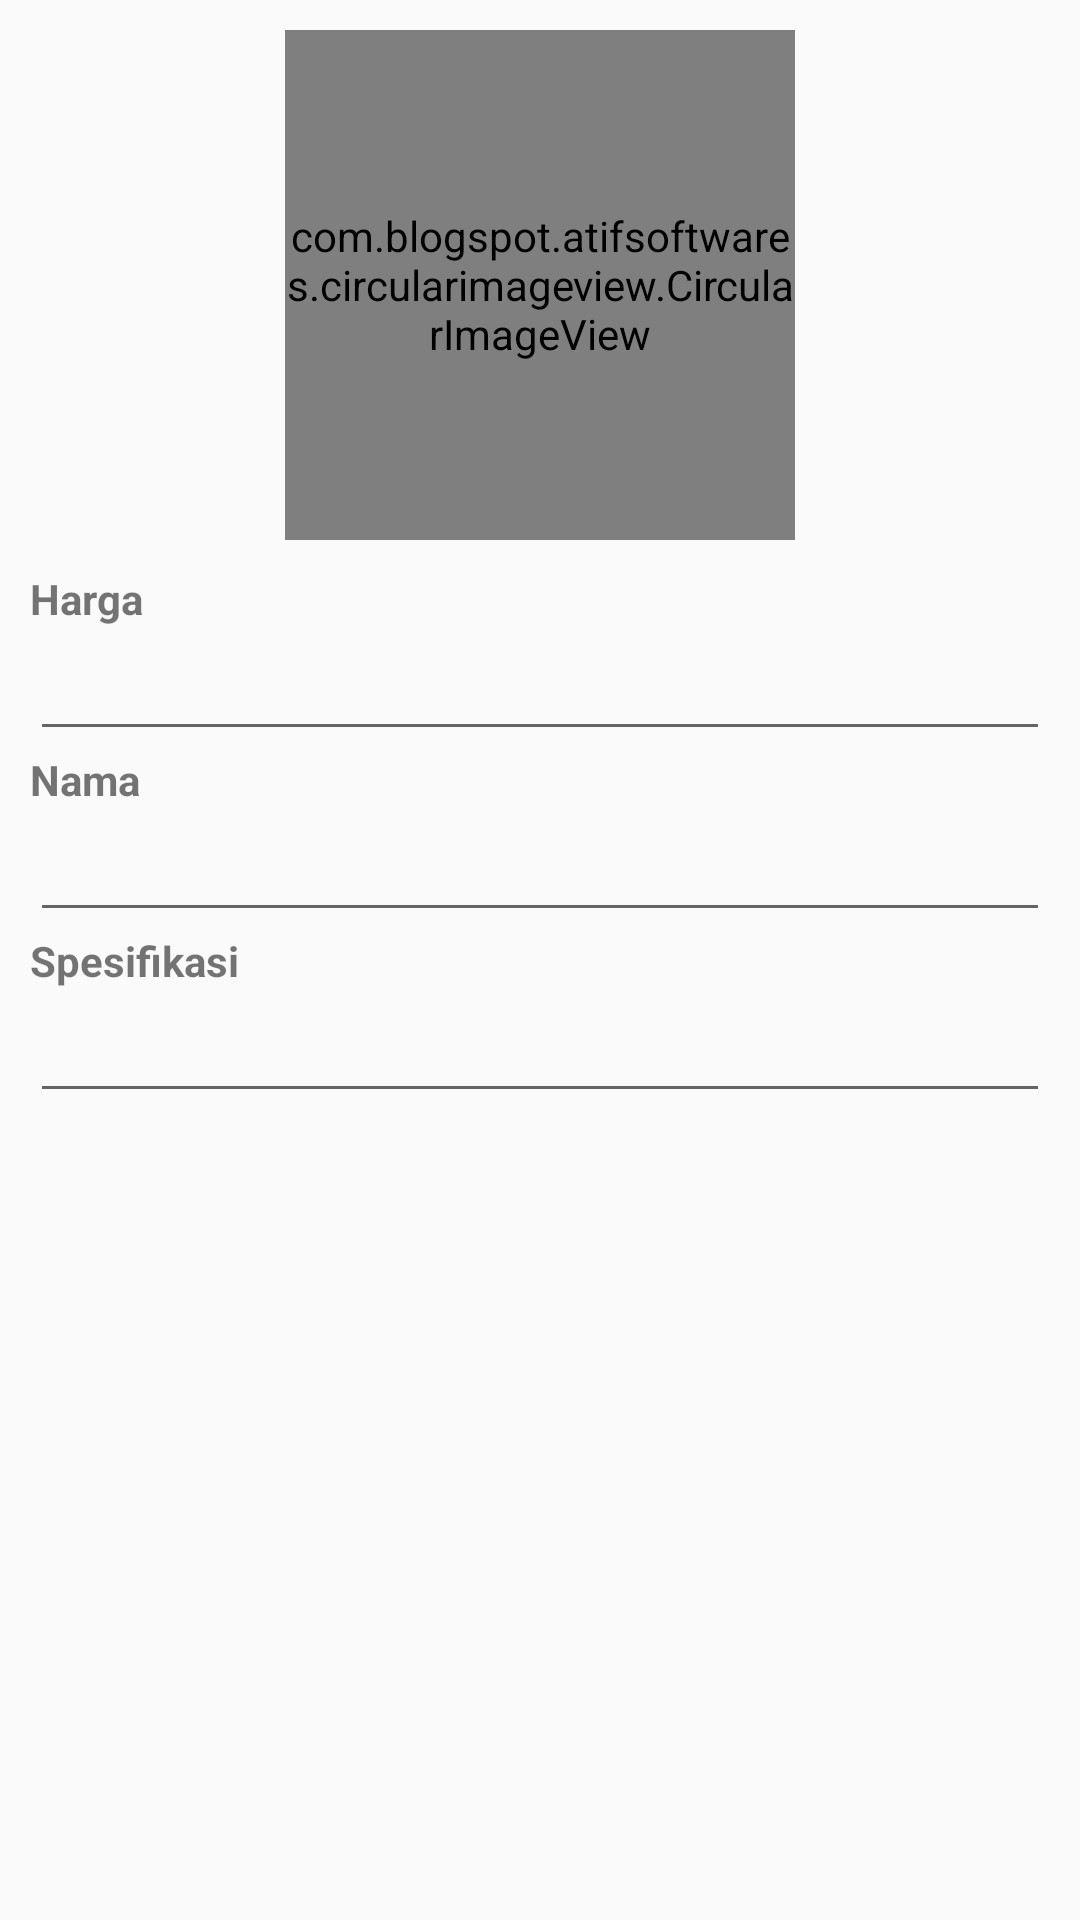

Android layout source for this screen:
<!-- AndroidManifest.xml: application theme AppTheme -->
<!-- res/layout/activity_add.xml -->
<?xml version="1.0" encoding="utf-8"?>
<LinearLayout
    xmlns:android="http://schemas.android.com/apk/res/android"
    xmlns:app="http://schemas.android.com/apk/res-auto"
    xmlns:tools="http://schemas.android.com/tools"
    android:layout_width="match_parent"
    android:layout_height="match_parent"
    tools:context=".AddActivity"
    android:orientation="vertical">

    <ScrollView
        android:layout_width="match_parent"
        android:layout_height="wrap_content">

        <LinearLayout
            android:layout_width="match_parent"
            android:layout_height="wrap_content"
            android:orientation="vertical"
            android:layout_margin="10dp">

            <com.blogspot.atifsoftwares.circularimageview.CircularImageView
                android:id="@+id/image_profile"
                android:layout_width="170dp"
                android:layout_height="170dp"
                android:layout_gravity="center"
                app:c_border="true"
                app:c_border_width="1dp"
                app:c_border_color="@color/colorGrey"
                android:layout_marginBottom="10dp"
                android:src="@drawable/ic_person_black_24dp"/>

            <EditText
                android:id="@+id/txID_Add"
                android:layout_width="match_parent"
                android:layout_height="wrap_content"
                android:visibility="gone"/>

            <TextView
                android:layout_width="wrap_content"
                android:layout_height="wrap_content"
                android:text="Harga"
                android:textStyle="bold"/>

            <EditText
                android:id="@+id/txHarga_Add"
                android:layout_width="match_parent"
                android:layout_height="wrap_content"
                android:inputType="number"/>

            <TextView
                android:layout_width="wrap_content"
                android:layout_height="wrap_content"
                android:text="Nama"
                android:textStyle="bold" />

            <EditText
                android:id="@+id/txNama_Add"
                android:layout_width="match_parent"
                android:layout_height="wrap_content"
                android:inputType="textCapSentences"/>

            <TextView
                android:layout_width="wrap_content"
                android:layout_height="wrap_content"
                android:text="Spesifikasi"
                android:textStyle="bold" />

            <EditText
                android:id="@+id/txSelengkapnya_Add"
                android:layout_width="fill_parent"
                android:layout_height="wrap_content"
                android:maxLines="4"
                android:singleLine="false" />

    
    
    
    
    
    
    
    
    
    

    
    
    
    
    
    
    
    
    
    

    
    
    
    
    
    
    
    
    
    
    

    
    
    
    
    
    
    
    
    
    

        </LinearLayout>

    </ScrollView>

</LinearLayout>
<!-- resources referenced by this layout -->
<resources>
  <style name="AppTheme" parent="Theme.AppCompat.Light.DarkActionBar">
          
          <item name="colorPrimary">@color/colorPrimary</item>
          <item name="colorPrimaryDark">@color/colorPrimaryDark</item>
          <item name="colorAccent">@color/colorAccent</item>
      </style>
  <!-- not gathered from this repository: default colours our renderer supplied (Android Studio template values) -->
  <color name="colorPrimary">#FF6200EE</color>
  <color name="colorPrimaryDark">#FF3700B3</color>
  <color name="colorAccent">#FF03DAC5</color>
</resources>
